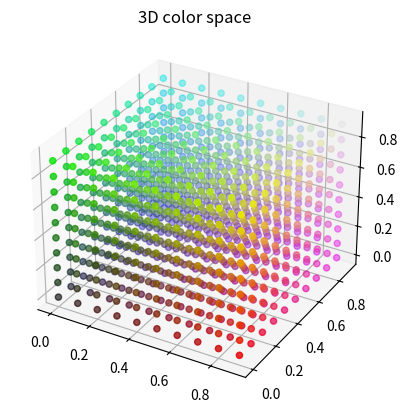

Python code for this plot:
import numpy as np
import matplotlib.pyplot as plt
from mpl_toolkits.mplot3d import Axes3D


def plot_3D_color_space():
    # 10x10x10 = 1000, works good on my machine, can even increase 20x20x20 = 8000
    r = np.arange(0, 1, 0.1)
    g = np.arange(0, 1, 0.1)
    b = np.arange(0, 1, 0.1)
    R, G, B = np.meshgrid(r, b, g)
    R = R.flatten()
    G = G.flatten()
    B = B.flatten()
    colors = np.c_[R, G, B]
    fig = plt.figure()
    ax = fig.add_subplot(111, projection='3d')
    ax.scatter(R, B, G, marker='o', c=colors)
    plt.title('3D color space')
    plt.show()


plot_3D_color_space()
